The GitHub repository OliverButlerSU/Realtime-Chess-Digitizer contains a labelled image folder "Piece Occupation" with 2 categories: occupied square, unoccupied square. Examples follow, each with its label.

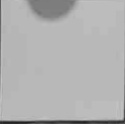
Label: unoccupied square

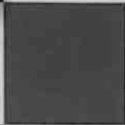
Label: unoccupied square

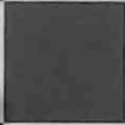
Label: unoccupied square

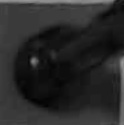
Label: occupied square

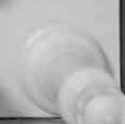
Label: occupied square

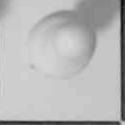
Label: occupied square
